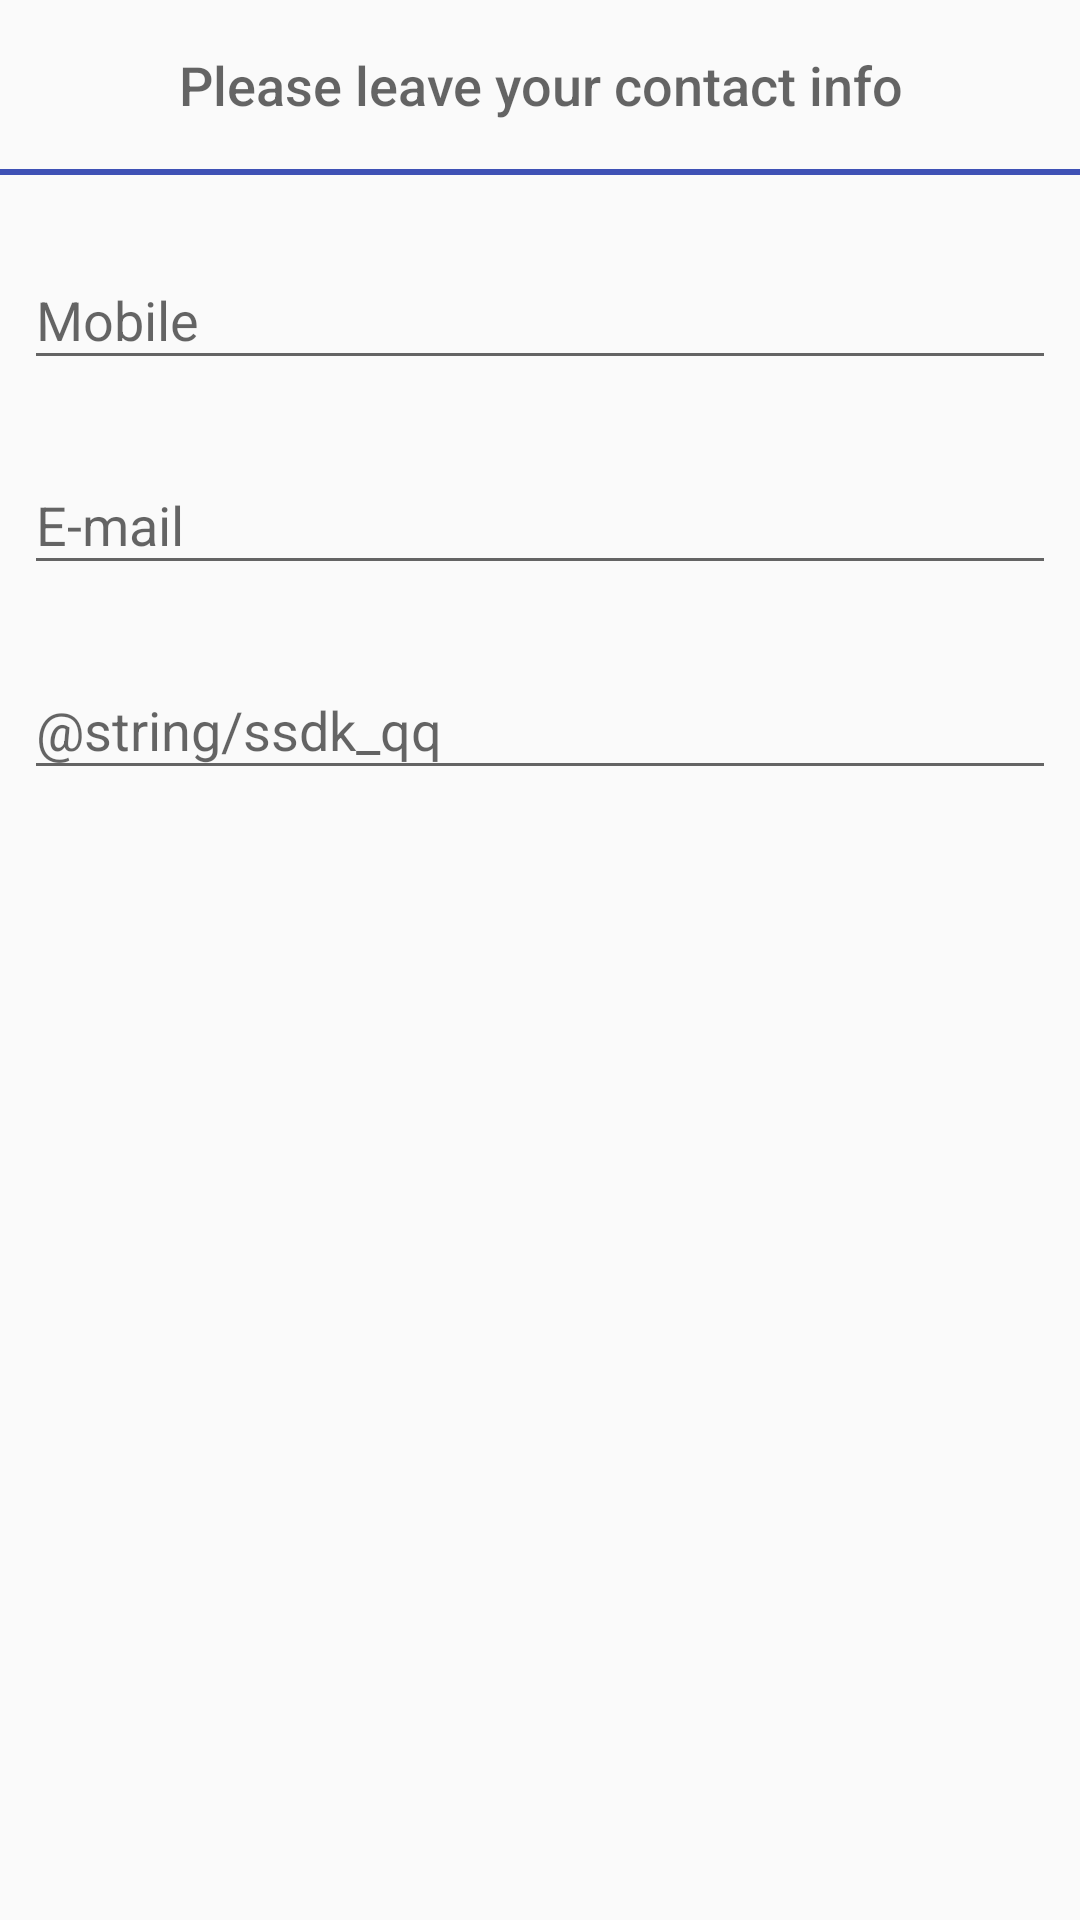

This screen was rendered from an Android layout file. Write that file and the resources it references.
<!-- AndroidManifest.xml: application theme AppTheme -->
<!-- res/layout/layout_input_conversion_userinfo.xml -->
<?xml version="1.0" encoding="utf-8"?>
<LinearLayout xmlns:android="http://schemas.android.com/apk/res/android"
    android:layout_width="wrap_content"
    android:layout_height="wrap_content"
    android:orientation="vertical">

    <TextView
        android:layout_width="match_parent"
        android:layout_height="wrap_content"
        android:layout_margin="@dimen/content_margin_2x"
        android:gravity="center"
        android:text="@string/input_conversion_info_title"
        android:textAppearance="@android:style/TextAppearance.DeviceDefault.Medium" />

    <View
        android:layout_width="match_parent"
        android:layout_height="2dp"
        android:layout_marginBottom="@dimen/content_margin"
        android:background="@color/colorPrimary" />

    <android.support.design.widget.TextInputLayout
        android:id="@+id/input_phone"
        android:layout_width="match_parent"
        android:layout_height="wrap_content"
        android:layout_margin="@dimen/content_margin">

        <EditText
            android:layout_width="match_parent"
            android:layout_height="wrap_content"
            android:hint="@string/mobile_phone"
            android:imeOptions="actionNext"
            android:singleLine="true" />
    </android.support.design.widget.TextInputLayout>

    <android.support.design.widget.TextInputLayout
        android:id="@+id/input_email"
        android:layout_width="match_parent"
        android:layout_height="wrap_content"
        android:layout_margin="@dimen/content_margin">

        <EditText
            android:layout_width="match_parent"
            android:layout_height="wrap_content"
            android:hint="@string/email"
            android:imeOptions="actionNext"
            android:singleLine="true" />
    </android.support.design.widget.TextInputLayout>

    <android.support.design.widget.TextInputLayout
        android:id="@+id/input_qq"
        android:layout_width="match_parent"
        android:layout_height="wrap_content"
        android:layout_margin="@dimen/content_margin">

        <EditText
            android:layout_width="match_parent"
            android:layout_height="wrap_content"
            android:hint="@string/ssdk_qq"
            android:imeOptions="actionDone"
            android:singleLine="true" />
    </android.support.design.widget.TextInputLayout>

</LinearLayout>
<!-- resources referenced by this layout -->
<resources>
  <color name="colorPrimary">#3F51B5</color>
  <dimen name="content_margin">8dp</dimen>
  <dimen name="content_margin_2x">16dp</dimen>
  <string name="email">E-mail</string>
  <string name="input_conversion_info_title">Please leave your contact info</string>
  <string name="mobile_phone">Mobile</string>
  <style name="AppTheme" parent="AppThemeBase">
          <item name="colorPrimary">@color/colorPrimary</item>
          <item name="colorPrimaryDark">@color/colorPrimaryDark</item>
          <item name="colorAccent">@color/colorAccent</item>
      </style>
  <style name="AppThemeBase" parent="Theme.AppCompat.Light.NoActionBar">
          
      </style>
  <color name="colorPrimaryDark">#303F9F</color>
  <color name="colorAccent">#FF4081</color>
</resources>
